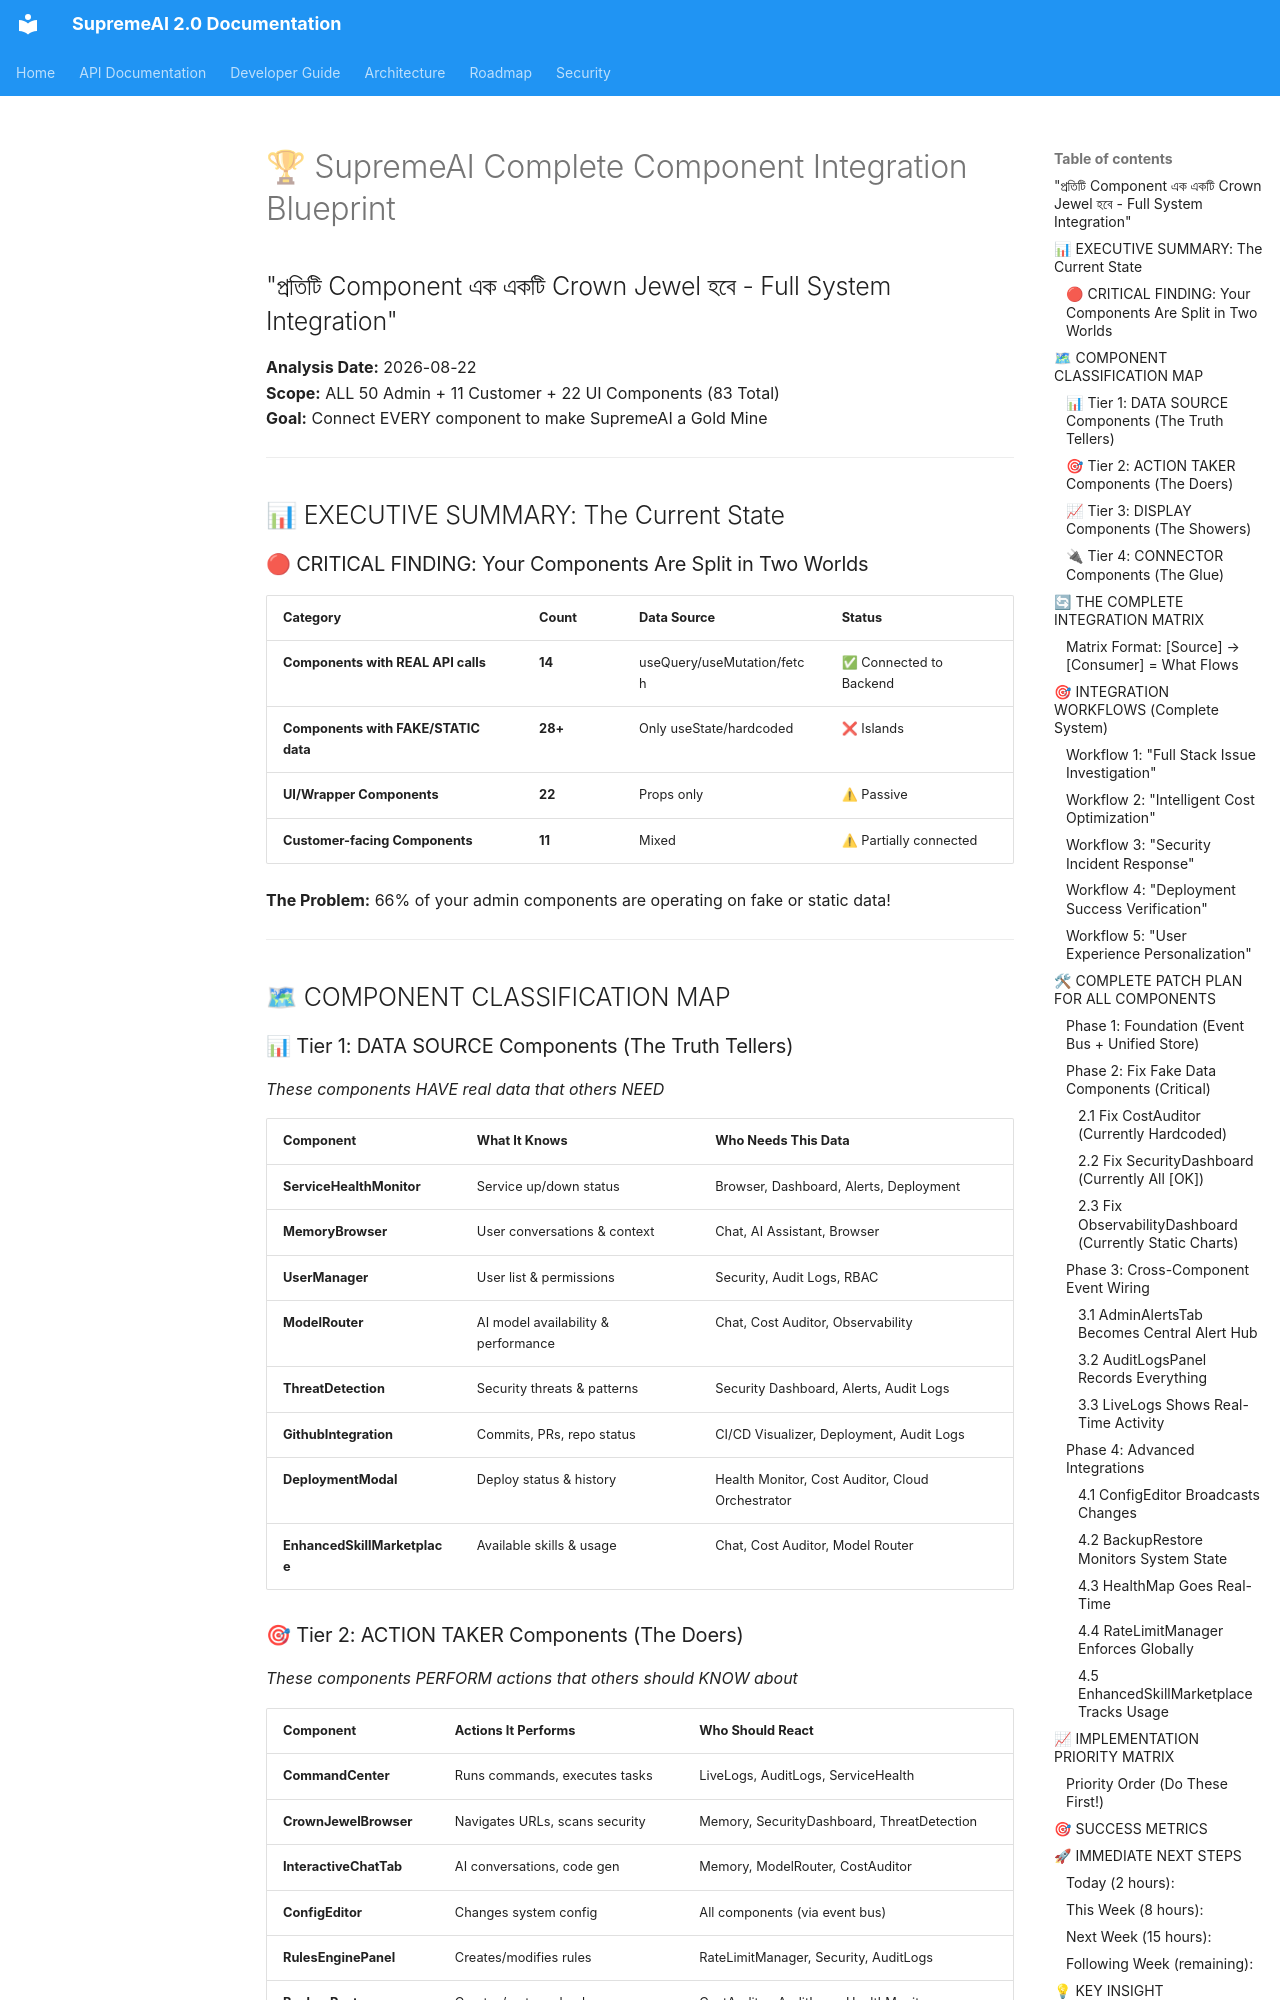

repository: SaifulHaqueNiloy/supremeai · page: plans/architecture/SUPREMEAI_COMPLETE_INTEGRATION_BLUEPRINT/index.html · generator: mkdocs

# 🏆 SupremeAI Complete Component Integration Blueprint
## "প্রতিটি Component এক একটি Crown Jewel হবে - Full System Integration"

**Analysis Date:** 2026-08-22  
**Scope:** ALL 50 Admin + 11 Customer + 22 UI Components (83 Total)  
**Goal:** Connect EVERY component to make SupremeAI a Gold Mine  

---

## 📊 EXECUTIVE SUMMARY: The Current State

### 🔴 CRITICAL FINDING: Your Components Are Split in Two Worlds

| Category | Count | Data Source | Status |
|----------|-------|-------------|--------|
| **Components with REAL API calls** | **14** | useQuery/useMutation/fetch | ✅ Connected to Backend |
| **Components with FAKE/STATIC data** | **28+** | Only useState/hardcoded | ❌ Islands |
| **UI/Wrapper Components** | **22** | Props only | ⚠ Passive |
| **Customer-facing Components** | **11** | Mixed | ⚠ Partially connected |

**The Problem:** 66% of your admin components are operating on fake or static data!

---

## 🗺 COMPONENT CLASSIFICATION MAP

### 📊 Tier 1: DATA SOURCE Components (The Truth Tellers)
*These components HAVE real data that others NEED*

| Component | What It Knows | Who Needs This Data |
|-----------|--------------|---------------------|
| **ServiceHealthMonitor** | Service up/down status | Browser, Dashboard, Alerts, Deployment |
| **MemoryBrowser** | User conversations & context | Chat, AI Assistant, Browser |
| **UserManager** | User list & permissions | Security, Audit Logs, RBAC |
| **ModelRouter** | AI model availability & performance | Chat, Cost Auditor, Observability |
| **ThreatDetection** | Security threats & patterns | Security Dashboard, Alerts, Audit Logs |
| **GithubIntegration** | Commits, PRs, repo status | CI/CD Visualizer, Deployment, Audit Logs |
| **DeploymentModal** | Deploy status & history | Health Monitor, Cost Auditor, Cloud Orchestrator |
| **EnhancedSkillMarketplace** | Available skills & usage | Chat, Cost Auditor, Model Router |

### 🎯 Tier 2: ACTION TAKER Components (The Doers)
*These components PERFORM actions that others should KNOW about*

| Component | Actions It Performs | Who Should React |
|-----------|-------------------|------------------|
| **CommandCenter** | Runs commands, executes tasks | LiveLogs, AuditLogs, ServiceHealth |
| **CrownJewelBrowser** | Navigates URLs, scans security | Memory, SecurityDashboard, ThreatDetection |
| **InteractiveChatTab** | AI conversations, code gen | Memory, ModelRouter, CostAuditor |
| **ConfigEditor** | Changes system config | All components (via event bus) |
| **RulesEnginePanel** | Creates/modifies rules | RateLimitManager, Security, AuditLogs |
| **BackupRestore** | Creates/restores backups | CostAuditor, AuditLogs, HealthMonitor |
